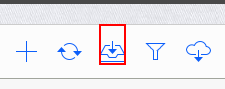
Task: Trying out the new agentic automation
Workflow: extract rfiw from prolog

Step 1 [try]: click on the image 'Export the record list'

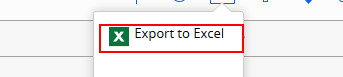
Step 2: click on the element

Step 3 [catch]: click on the image 'Export the record list' (same screen as step 1)

Step 4: click on the element (same screen as step 2)
